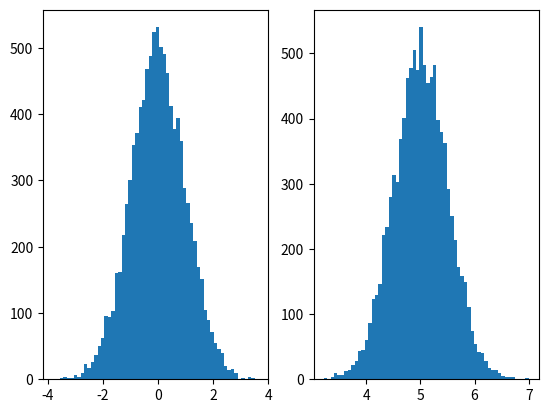

The script that saved this image:
import matplotlib.pyplot as plt
import numpy as np

data = np.random.default_rng(19680801)

n_points = 10000
n_bins = 60

#Generate two normal distributions
d1 = data.standard_normal(n_points)
d2 = 0.5 * data.standard_normal(n_points)+5

fig, ax = plt.subplots(1,2)
ax[0].hist(d1, bins=n_bins)
ax[1].hist(d2, bins=n_bins)
plt.show()
